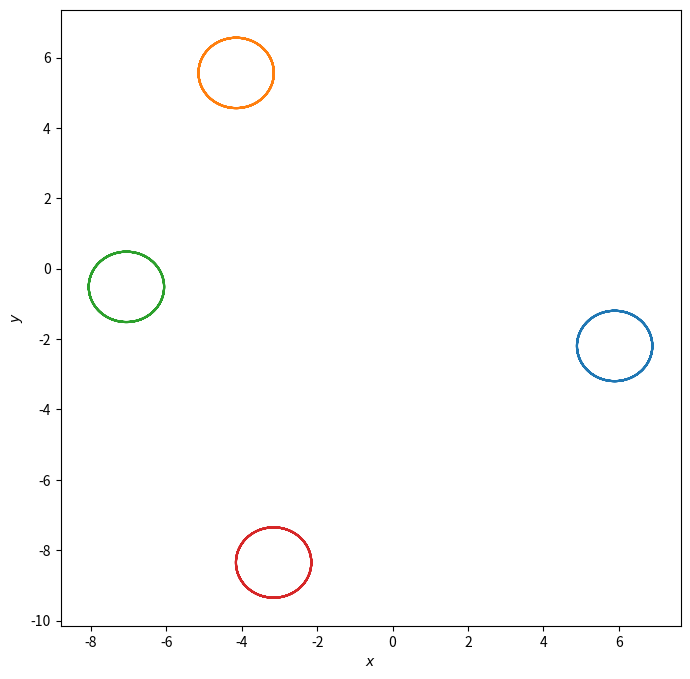

Source code (Python):
# -*- coding: utf-8 -*-
"""
Created on Wed Sep 30 19:25:46 2020

[redacted]
"""

import numpy as np
from matplotlib import pyplot as plt
from math import pi

seed = np.random.SeedSequence(2)
rng = np.random.default_rng(seed)

##########          Funciones          ###########
def etheta(theta):
    
    y = np.cos(theta) + np.sin(theta)*1j
    
    return y

def control(w0):
    return w0

## Variables Fijas
w0 = 1
N = 4
K = -w0
rango = 10

## Tiempo
dt = 0.05
rev = 5
tfinal = rev*(2*pi/w0)
n = round(tfinal/dt)
tspan = np.linspace(0,tfinal,n)

## Prealocacion de variables
r = np.zeros((n,N),dtype = complex); theta = np.zeros((n,N)); u = np.zeros((n,N))



r0 = rng.choice(np.linspace(-rango,rango,100),N) + rng.choice(np.linspace(-rango,rango,100),N)*1j
theta0 = rng.choice(np.linspace(0,2*pi,100),N)

r[0,:] = r0
theta[0,:] = theta0

for k in range(n-1):
    r[k+1,:] = r[k,:] + etheta(theta[k,:])*dt;
    u[k,:] = control(w0);
    theta[k+1,:] = theta[k,:] + u[k,:]*dt;
    
plt.close('all')
fig = plt.figure(figsize = (8,8))
plt.plot(r.real,r.imag)
plt.xlabel(r'$x$')
plt.ylabel(r'$y$')
